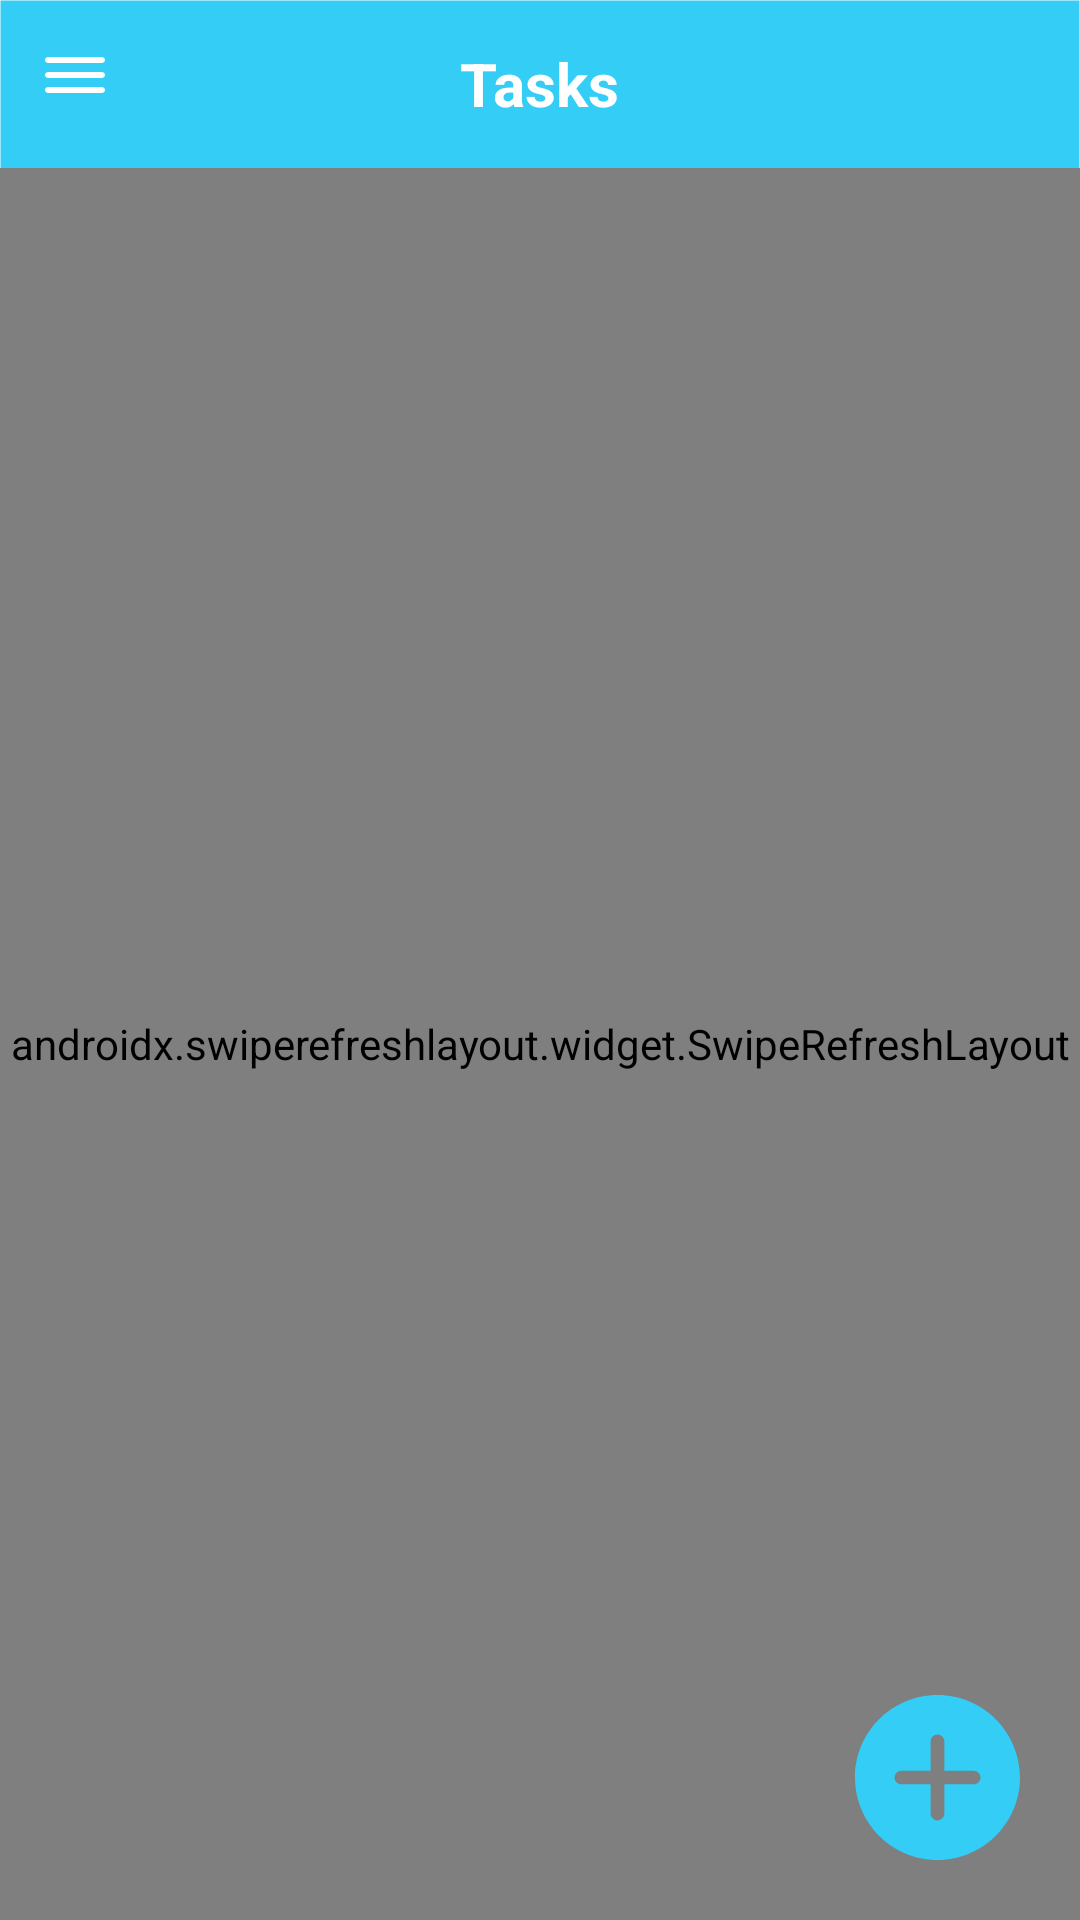

Reconstruct the res/layout file that produces this screen, plus the resources it refers to.
<!-- AndroidManifest.xml: application theme AppTheme -->
<!-- res/layout/activity_main.xml -->
<?xml version="1.0" encoding="utf-8"?>
<androidx.drawerlayout.widget.DrawerLayout xmlns:android="http://schemas.android.com/apk/res/android"
    xmlns:app="http://schemas.android.com/apk/res-auto"
    xmlns:tools="http://schemas.android.com/tools"
    android:id="@+id/drawerLayout"
    android:layout_width="match_parent"
    android:layout_height="match_parent"
    tools:context=".ui.screens.MainActivity"
    tools:openDrawer="start">

    <include layout="@layout/activity_main_content" />

    <com.google.android.material.navigation.NavigationView
        android:id="@+id/navigationView"
        android:layout_width="wrap_content"
        android:layout_height="match_parent"
        android:layout_gravity="start"
        android:fitsSystemWindows="true"
        app:headerLayout="@layout/header_layout"
        app:menu="@menu/app_menu" />


</androidx.drawerlayout.widget.DrawerLayout>
<!-- res/layout/activity_main_content.xml (included above) -->
<?xml version="1.0" encoding="utf-8"?>
<androidx.constraintlayout.widget.ConstraintLayout xmlns:android="http://schemas.android.com/apk/res/android"
    xmlns:app="http://schemas.android.com/apk/res-auto"
    xmlns:tools="http://schemas.android.com/tools"
    android:layout_width="match_parent"
    android:layout_height="match_parent"
    android:background="@drawable/background2">

    <FrameLayout
        android:id="@+id/toolBar"
        android:layout_width="match_parent"
        android:layout_height="?android:actionBarSize"
        app:layout_constraintTop_toTopOf="parent">

        <ImageButton
            android:id="@+id/buttonOpenNavigation"
            android:layout_width="50dp"
            android:layout_height="50dp"
            android:layout_gravity="start"
            android:background="@android:color/transparent"
            android:src="@drawable/ic_menu"
            android:contentDescription="@string/todo" />

        <TextView
            android:layout_width="wrap_content"
            android:layout_height="wrap_content"
            android:layout_gravity="center"
            android:text="@string/tasks"
            android:textColor="@color/colorWhite"
            android:textSize="20sp"
            android:textStyle="bold" />
    </FrameLayout>

    <androidx.swiperefreshlayout.widget.SwipeRefreshLayout
        android:id="@+id/swipeRefresh"
        android:layout_width="match_parent"
        android:layout_height="0dp"
        app:layout_constraintBottom_toBottomOf="parent"
        app:layout_constraintTop_toBottomOf="@id/toolBar">

        <androidx.recyclerview.widget.RecyclerView
            android:id="@+id/list"
            android:layout_width="match_parent"
            android:layout_height="match_parent"
            android:paddingStart="2dp"
            android:paddingEnd="2dp"
            tools:listitem="@layout/task_item" />

    </androidx.swiperefreshlayout.widget.SwipeRefreshLayout>

    <ImageButton
        android:id="@+id/buttonAdd"
        android:layout_width="55dp"
        android:layout_height="55dp"
        android:layout_marginEnd="20dp"
        android:layout_marginBottom="20dp"
        android:src="@drawable/ic_add"
        android:background="@android:color/transparent"
        app:layout_constraintBottom_toBottomOf="parent"
        app:layout_constraintEnd_toEndOf="parent"
        android:contentDescription="@string/todo" />

</androidx.constraintlayout.widget.ConstraintLayout>
<!-- res/layout/header_layout.xml (included above) -->
<?xml version="1.0" encoding="utf-8"?>
<androidx.constraintlayout.widget.ConstraintLayout xmlns:android="http://schemas.android.com/apk/res/android"
    xmlns:app="http://schemas.android.com/apk/res-auto"
    android:id="@+id/headerLayout"
    android:layout_width="match_parent"
    android:layout_height="wrap_content"
    android:background="@color/colorHeaderBackground"
    android:orientation="vertical"
    android:padding="16dp">

    <de.hdodenhof.circleimageview.CircleImageView
        android:id="@+id/imageProfile"
        android:layout_width="80dp"
        android:layout_height="80dp"
        android:background="@android:color/transparent"
        android:src="@drawable/person"
        app:layout_constraintStart_toStartOf="parent"
        app:layout_constraintTop_toTopOf="parent" />

    <TextView
        android:id="@+id/textFullName"
        style="@style/Text.Title.Light"
        android:layout_marginTop="16dp"
        android:ellipsize="end"
        android:lines="1"
        android:text="@string/shahzodbek_atabayev"
        app:layout_constraintStart_toStartOf="@id/imageProfile"
        app:layout_constraintTop_toBottomOf="@id/imageProfile" />


</androidx.constraintlayout.widget.ConstraintLayout>
<!-- res/layout/task_item.xml (included above) -->
<?xml version="1.0" encoding="utf-8"?>
<androidx.cardview.widget.CardView xmlns:android="http://schemas.android.com/apk/res/android"
    xmlns:app="http://schemas.android.com/apk/res-auto"
    android:layout_width="match_parent"
    android:layout_height="wrap_content"
    app:cardCornerRadius="10dp"
    app:cardUseCompatPadding="true">

    <androidx.constraintlayout.widget.ConstraintLayout
        android:id="@+id/itemClick"
        android:layout_width="match_parent"
        android:layout_height="wrap_content"
        android:background="?android:selectableItemBackground"
        android:clickable="true"
        android:focusable="true">

        <View
            android:id="@+id/symbol"
            android:layout_width="8dp"
            android:layout_height="0dp"
            android:background="@color/colorGreen"
            app:layout_constraintBottom_toBottomOf="parent"
            app:layout_constraintStart_toStartOf="parent"
            app:layout_constraintTop_toTopOf="parent" />

        <TextView
            android:id="@+id/textTaskName"
            android:layout_width="wrap_content"
            android:layout_height="wrap_content"
            android:layout_marginStart="20dp"
            android:layout_marginTop="6dp"
            android:drawableStart="@drawable/ic_title"
            android:drawablePadding="6dp"
            android:text="@string/work"
            android:textSize="24sp"
            app:layout_constraintStart_toStartOf="parent"
            app:layout_constraintTop_toTopOf="parent" />

        <TextView
            android:id="@+id/textTaskInfo"
            android:layout_width="0dp"
            android:layout_height="wrap_content"
            android:layout_marginTop="6dp"
            android:layout_marginEnd="20dp"
            android:ellipsize="end"
            android:lines="2"
            android:text="@string/to_do_work"
            android:textSize="18sp"
            app:layout_constraintEnd_toStartOf="@+id/textTaskDegree"
            app:layout_constraintStart_toStartOf="@id/textTaskName"
            app:layout_constraintTop_toBottomOf="@id/textTaskName" />

        <TextView
            android:id="@+id/textTaskDate"
            android:layout_width="wrap_content"
            android:layout_height="wrap_content"
            android:layout_marginTop="6dp"
            android:layout_marginBottom="6dp"
            android:drawableStart="@drawable/ic_interface"
            android:drawablePadding="6dp"
            android:text="@string/_05_05_2020"
            android:textSize="20sp"
            app:layout_constraintBottom_toBottomOf="parent"
            app:layout_constraintStart_toStartOf="@id/textTaskName"
            app:layout_constraintTop_toBottomOf="@+id/textTaskInfo" />

        <TextView
            android:id="@+id/textTaskTime"
            android:layout_width="wrap_content"
            android:layout_height="wrap_content"
            android:layout_marginStart="10dp"
            android:layout_marginTop="6dp"
            android:layout_marginBottom="6dp"
            android:drawableStart="@drawable/ic_clock"
            android:drawablePadding="6dp"
            android:text="@string/_21_00"
            android:textSize="20sp"
            app:layout_constraintBottom_toBottomOf="parent"
            app:layout_constraintStart_toEndOf="@id/textTaskDate"
            app:layout_constraintTop_toBottomOf="@+id/textTaskInfo" />

        <TextView
            android:id="@+id/textTaskDegree"
            android:layout_width="wrap_content"
            android:layout_height="wrap_content"
            android:background="@drawable/bg_degree1"
            android:padding="5dp"
            android:textColor="#fff"
            android:textSize="24sp"
            app:layout_constraintEnd_toEndOf="parent"
            app:layout_constraintTop_toTopOf="parent" />
    </androidx.constraintlayout.widget.ConstraintLayout>
</androidx.cardview.widget.CardView>
<!-- resources referenced by this layout -->
<resources>
  <color name="colorGreen">#32F306</color>
  <color name="colorHeaderBackground">#34CDF6</color>
  <color name="colorWhite">#FFF</color>
  <!-- drawable bg_degree1 (drawable) -->
  <?xml version="1.0" encoding="utf-8"?>
  <shape xmlns:android="http://schemas.android.com/apk/res/android">
      <solid android:color="@color/colorRed" />
  </shape>
  <!-- drawable ic_add (drawable) -->
  <vector xmlns:android="http://schemas.android.com/apk/res/android"
      android:width="55dp"
      android:height="55dp"
      android:viewportWidth="512"
      android:viewportHeight="512">
      <path
          android:fillColor="#34CDF6"
          android:pathData="m256,0c-141.164,0 -256,114.836 -256,256s114.836,256 256,256 256,-114.836 256,-256 -114.836,-256 -256,-256zM368,277.332h-90.668v90.668c0,11.777 -9.555,21.332 -21.332,21.332s-21.332,-9.555 -21.332,-21.332v-90.668h-90.668c-11.777,0 -21.332,-9.555 -21.332,-21.332s9.555,-21.332 21.332,-21.332h90.668v-90.668c0,-11.777 9.555,-21.332 21.332,-21.332s21.332,9.555 21.332,21.332v90.668h90.668c11.777,0 21.332,9.555 21.332,21.332s-9.555,21.332 -21.332,21.332zM368,277.332" />
  </vector>
  <!-- drawable ic_menu (drawable) -->
  <vector xmlns:android="http://schemas.android.com/apk/res/android"
      android:width="20dp"
      android:height="12dp"
      android:viewportWidth="18"
      android:viewportHeight="12">
    <path
        android:pathData="M1,12L17,12C17.55,12 18,11.55 18,11C18,10.45 17.55,10 17,10L1,10C0.45,10 0,10.45 0,11C0,11.55 0.45,12 1,12ZM1,7L17,7C17.55,7 18,6.55 18,6C18,5.45 17.55,5 17,5L1,5C0.45,5 0,5.45 0,6C0,6.55 0.45,7 1,7ZM0,1C0,1.55 0.45,2 1,2L17,2C17.55,2 18,1.55 18,1C18,0.45 17.55,0 17,0L1,0C0.45,0 0,0.45 0,1Z"
        android:strokeWidth="1"
        android:fillColor="#FFF"
        android:fillType="evenOdd"
        android:strokeColor="#00000000"/>
  </vector>
  <string name="_05_05_2020">05.05.2020</string>
  <string name="_21_00">21:00</string>
  <string name="shahzodbek_atabayev">Shahzodbek Atabayev</string>
  <string name="tasks" translatable="false">Tasks</string>
  <string name="to_do_work">To do work</string>
  <string name="todo">TODO</string>
  <string name="work">Work</string>
  <style name="Text.Title.Light">
          <item name="android:textColor">@android:color/white</item>
      </style>
  <style name="AppTheme" parent="Theme.AppCompat.Light.NoActionBar">
          
          <item name="colorPrimary">@color/colorPrimary</item>
          <item name="colorPrimaryDark">@color/colorPrimaryDark</item>
          <item name="colorAccent">@color/colorAccent</item>
          <item name="android:windowAnimationStyle">@style/CustomActivityAnimation</item>
      </style>
  <color name="colorRed">#E3080F</color>
  <color name="colorPrimary">#6200EE</color>
  <color name="colorPrimaryDark">#53534E</color>
  <color name="colorAccent">#03DAC5</color>
  <style name="CustomActivityAnimation" parent="@android:style/Animation.Activity">
          <item name="android:activityOpenEnterAnimation">@anim/slide_in_right</item>
          <item name="android:activityOpenExitAnimation">@anim/slide_out_left</item>
          <item name="android:activityCloseEnterAnimation">@anim/slide_in_left</item>
          <item name="android:activityCloseExitAnimation">@anim/slide_out_right</item>
      </style>
</resources>
